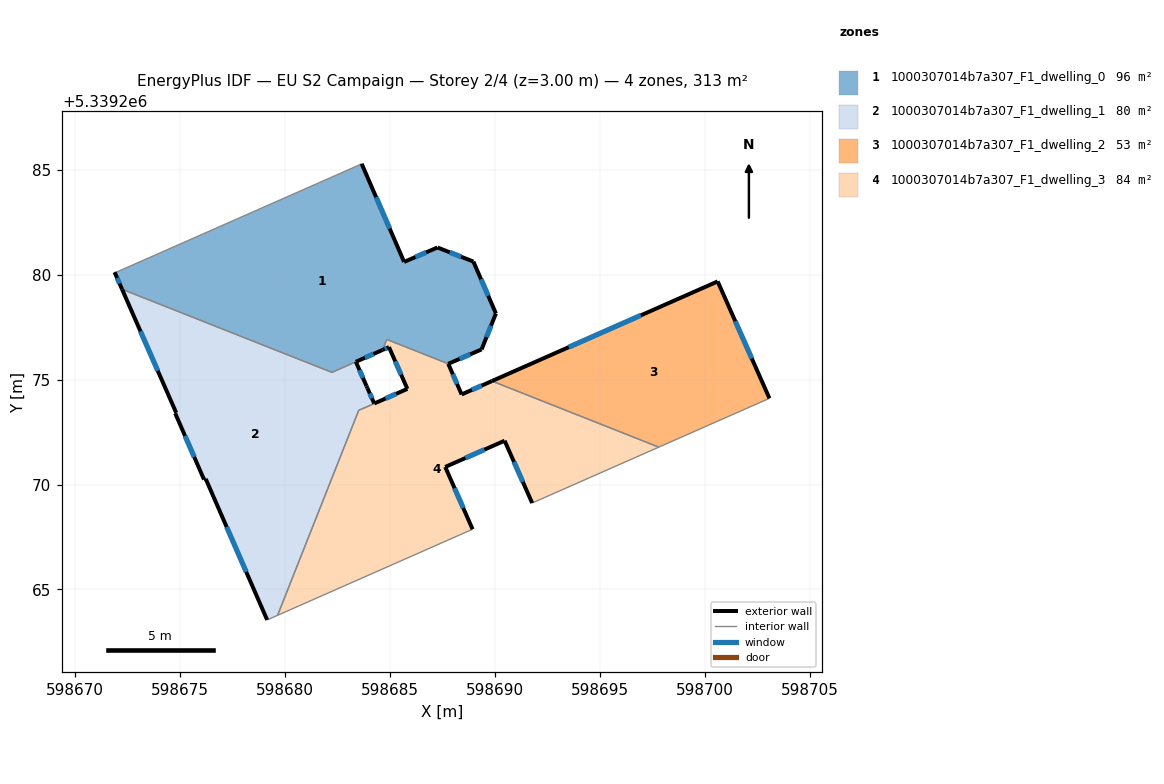
=== STOREY PLAN SPEC (per zone: floor XY polygon, exterior-wall plan segments, windows/doors) ===
zone 1: 1000307014b7a307_F1_dwelling_0  (96.2 m²)
  floor: (598688.96, 5339280.62) (598690.03, 5339278.15) (598689.35, 5339276.44) (598687.77, 5339275.75) (598684.84, 5339276.91) (598684.64, 5339276.41) (598682.22, 5339275.34) (598672.23, 5339279.30) (598671.87, 5339280.11) (598671.91, 5339280.09) (598683.18, 5339285.07) (598683.64, 5339285.28) (598685.66, 5339280.60) (598687.25, 5339281.29)
  exterior wall: (598671.87, 5339280.11) – (598672.23, 5339279.30)  [0.9 m]
    window: (598671.99, 5339279.84) – (598672.11, 5339279.58)  [0.3 m²]
  exterior wall: (598685.66, 5339280.60) – (598683.64, 5339285.28)  [5.1 m]
    window: (598684.97, 5339282.19) – (598684.33, 5339283.69)  [1.6 m²]
  exterior wall: (598687.25, 5339281.29) – (598685.66, 5339280.60)  [1.7 m]
    window: (598686.71, 5339281.06) – (598686.20, 5339280.84)  [0.5 m²]
  exterior wall: (598688.96, 5339280.62) – (598687.25, 5339281.29)  [1.8 m]
    window: (598688.38, 5339280.85) – (598687.83, 5339281.06)  [0.6 m²]
  exterior wall: (598690.03, 5339278.15) – (598688.96, 5339280.62)  [2.7 m]
    window: (598689.67, 5339278.99) – (598689.33, 5339279.78)  [0.8 m²]
  exterior wall: (598689.35, 5339276.44) – (598690.03, 5339278.15)  [1.8 m]
    window: (598689.59, 5339277.02) – (598689.80, 5339277.57)  [0.6 m²]
  exterior wall: (598687.77, 5339275.75) – (598689.35, 5339276.44)  [1.7 m]
    window: (598688.31, 5339275.98) – (598688.81, 5339276.20)  [0.5 m²]
  exterior wall: (598683.36, 5339275.85) – (598684.64, 5339276.41)  [1.4 m]
    window: (598683.80, 5339276.04) – (598684.21, 5339276.22)  [0.4 m²]
  interior walls: 7
zone 2: 1000307014b7a307_F1_dwelling_1  (79.7 m²)
  floor: (598683.36, 5339275.85) (598683.87, 5339274.69) (598683.92, 5339274.59) (598684.24, 5339273.86) (598683.50, 5339273.53) (598679.64, 5339263.77) (598679.14, 5339263.55) (598676.21, 5339270.27) (598676.13, 5339270.24) (598674.76, 5339273.39) (598674.81, 5339273.41) (598672.23, 5339279.30) (598682.23, 5339275.34)
  exterior wall: (598683.87, 5339274.69) – (598683.36, 5339275.85)  [1.3 m]
    window: (598683.70, 5339275.08) – (598683.54, 5339275.45)  [0.4 m²]
  exterior wall: (598683.92, 5339274.59) – (598683.87, 5339274.69)  [0.1 m]
  exterior wall: (598684.24, 5339273.86) – (598683.92, 5339274.59)  [0.8 m]
    window: (598684.13, 5339274.11) – (598684.03, 5339274.34)  [0.2 m²]
  exterior wall: (598676.21, 5339270.27) – (598679.14, 5339263.55)  [7.3 m]
    window: (598677.21, 5339267.98) – (598678.14, 5339265.84)  [2.2 m²]
  exterior wall: (598676.13, 5339270.24) – (598676.21, 5339270.27)  [0.1 m]
  exterior wall: (598674.76, 5339273.39) – (598676.13, 5339270.24)  [3.4 m]
    window: (598675.23, 5339272.32) – (598675.67, 5339271.31)  [1.1 m²]
  exterior wall: (598674.81, 5339273.41) – (598674.76, 5339273.39)  [0.1 m]
  exterior wall: (598672.23, 5339279.30) – (598674.81, 5339273.41)  [6.4 m]
    window: (598673.11, 5339277.30) – (598673.93, 5339275.42)  [2.0 m²]
  interior walls: 5
zone 3: 1000307014b7a307_F1_dwelling_2  (53.3 m²)
  floor: (598700.60, 5339279.67) (598703.06, 5339274.11) (598697.79, 5339271.78) (598689.84, 5339274.93)
  exterior wall: (598700.60, 5339279.67) – (598689.84, 5339274.93)  [11.8 m]
    window: (598696.94, 5339278.06) – (598693.50, 5339276.54)  [3.6 m²]
  exterior wall: (598703.06, 5339274.11) – (598700.60, 5339279.67)  [6.1 m]
    window: (598702.22, 5339276.00) – (598701.44, 5339277.78)  [1.9 m²]
  interior walls: 2
zone 4: 1000307014b7a307_F1_dwelling_3  (84.0 m²)
  floor: (598697.79, 5339271.78) (598691.76, 5339269.12) (598690.45, 5339272.09) (598687.62, 5339270.84) (598688.92, 5339267.87) (598679.64, 5339263.77) (598683.50, 5339273.53) (598685.82, 5339274.55) (598684.94, 5339276.54) (598684.64, 5339276.41) (598684.84, 5339276.91) (598687.77, 5339275.75) (598688.40, 5339274.29) (598689.84, 5339274.93)
  exterior wall: (598687.62, 5339270.84) – (598690.45, 5339272.09)  [3.1 m]
    window: (598688.58, 5339271.26) – (598689.49, 5339271.66)  [0.9 m²]
  exterior wall: (598688.92, 5339267.87) – (598687.62, 5339270.84)  [3.2 m]
    window: (598688.48, 5339268.88) – (598688.06, 5339269.83)  [1.0 m²]
  exterior wall: (598685.82, 5339274.55) – (598684.24, 5339273.86)  [1.7 m]
    window: (598685.28, 5339274.32) – (598684.78, 5339274.10)  [0.5 m²]
  exterior wall: (598684.94, 5339276.54) – (598685.82, 5339274.55)  [2.2 m]
    window: (598685.24, 5339275.87) – (598685.52, 5339275.23)  [0.7 m²]
  exterior wall: (598684.64, 5339276.41) – (598684.94, 5339276.54)  [0.3 m]
    window: (598684.74, 5339276.46) – (598684.84, 5339276.50)  [0.1 m²]
  exterior wall: (598688.40, 5339274.29) – (598687.77, 5339275.75)  [1.6 m]
    window: (598688.18, 5339274.79) – (598687.98, 5339275.25)  [0.5 m²]
  exterior wall: (598689.84, 5339274.93) – (598688.40, 5339274.29)  [1.6 m]
    window: (598689.35, 5339274.71) – (598688.89, 5339274.51)  [0.5 m²]
  exterior wall: (598690.45, 5339272.09) – (598691.76, 5339269.12)  [3.2 m]
    window: (598690.90, 5339271.08) – (598691.31, 5339270.13)  [1.0 m²]
  interior walls: 7

=== DERIVED (storey summary) ===
Building: EU S2 Campaign
Storey: 2 of 4  (floor level z = 3.00 m)
Storey gross floor area: 313.2 m²
Zones on this storey: 4
  - 1000307014b7a307_F1_dwelling_0: floor 96.2 m²; exterior wall 17.2 m (51.6 m²); 8 window(s) 5.3 m²; WWR 10.2%
  - 1000307014b7a307_F1_dwelling_1: floor 79.7 m²; exterior wall 19.5 m (58.5 m²); 5 window(s) 5.9 m²; WWR 10.1%
  - 1000307014b7a307_F1_dwelling_2: floor 53.3 m²; exterior wall 17.8 m (53.5 m²); 2 window(s) 5.5 m²; WWR 10.2%
  - 1000307014b7a307_F1_dwelling_3: floor 84.0 m²; exterior wall 17.0 m (50.9 m²); 8 window(s) 5.2 m²; WWR 10.2%
Zone adjacency (shared interzone walls):
  - 1000307014b7a307_F1_dwelling_0 ↔ 1000307014b7a307_F1_dwelling_1
  - 1000307014b7a307_F1_dwelling_0 ↔ 1000307014b7a307_F1_dwelling_3
  - 1000307014b7a307_F1_dwelling_1 ↔ 1000307014b7a307_F1_dwelling_3
  - 1000307014b7a307_F1_dwelling_2 ↔ 1000307014b7a307_F1_dwelling_3